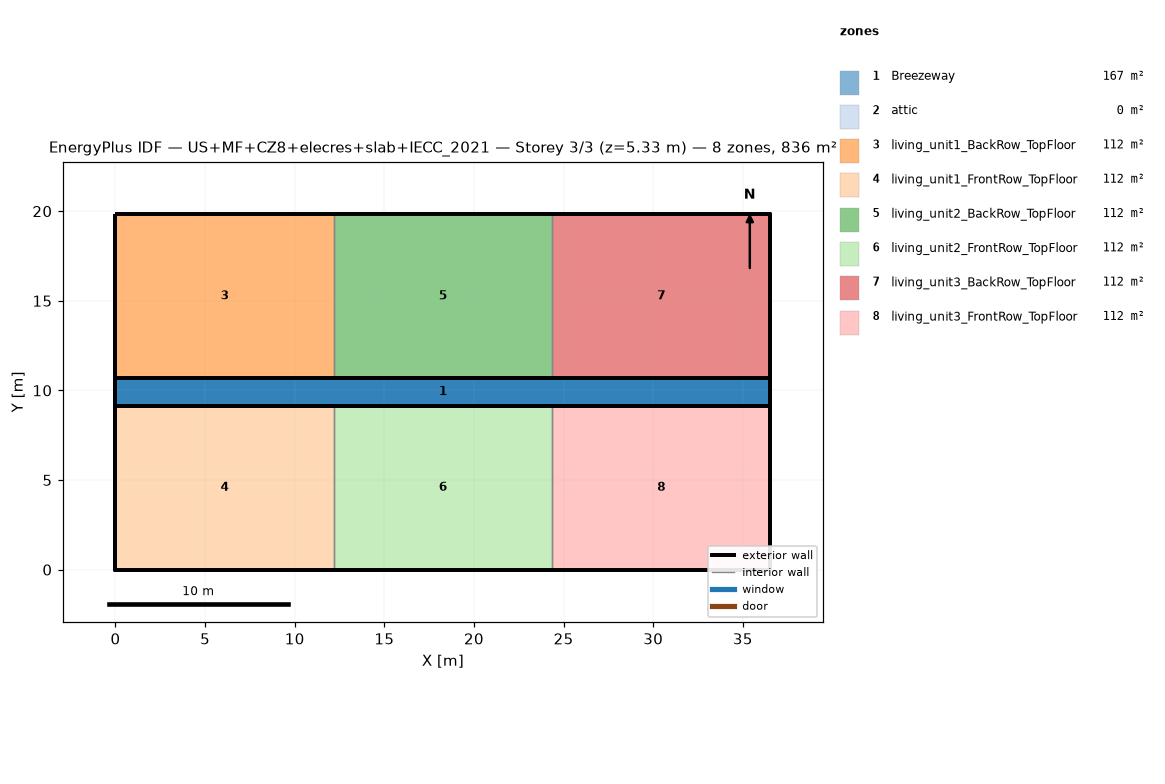
=== STOREY PLAN SPEC (per zone: floor XY polygon, exterior-wall plan segments, windows/doors) ===
zone 1: Breezeway  (167.0 m²)
  floor: (36.54, 9.16) (0.00, 9.16) (0.00, 10.68) (36.54, 10.68)
  floor: (36.54, 9.16) (0.00, 9.16) (0.00, 10.68) (36.54, 10.68)
  floor: (36.54, 9.16) (0.00, 9.16) (0.00, 10.68) (36.54, 10.68)
zone 2: attic  (0.0 m²)
  exterior wall: (36.54, 0.00) – (36.54, 19.84) – (36.54, 9.92)  [29.8 m]
  exterior wall: (0.00, 19.84) – (0.00, 0.00) – (0.00, 9.92)  [29.8 m]
zone 3: living_unit1_BackRow_TopFloor  (111.5 m²)
  floor: (12.18, 10.68) (0.00, 10.68) (0.00, 19.84) (12.18, 19.84)
  exterior wall: (12.18, 19.84) – (0.00, 19.84)  [12.2 m]
  exterior wall: (0.00, 19.84) – (0.00, 10.68)  [9.2 m]
  exterior wall: (0.00, 10.68) – (12.18, 10.68)  [12.2 m]
  interior walls: 1
zone 4: living_unit1_FrontRow_TopFloor  (111.5 m²)
  floor: (12.18, 0.00) (0.00, 0.00) (0.00, 9.16) (12.18, 9.16)
  exterior wall: (0.00, 0.00) – (12.18, 0.00)  [12.2 m]
  exterior wall: (0.00, 9.16) – (0.00, 0.00)  [9.2 m]
  exterior wall: (12.18, 9.16) – (0.00, 9.16)  [12.2 m]
  interior walls: 1
zone 5: living_unit2_BackRow_TopFloor  (111.5 m²)
  floor: (24.36, 10.68) (12.18, 10.68) (12.18, 19.84) (24.36, 19.84)
  exterior wall: (12.18, 10.68) – (24.36, 10.68)  [12.2 m]
  exterior wall: (24.36, 19.84) – (12.18, 19.84)  [12.2 m]
  interior walls: 2
zone 6: living_unit2_FrontRow_TopFloor  (111.5 m²)
  floor: (24.36, 0.00) (12.18, 0.00) (12.18, 9.16) (24.36, 9.16)
  exterior wall: (12.18, 0.00) – (24.36, 0.00)  [12.2 m]
  exterior wall: (24.36, 9.16) – (12.18, 9.16)  [12.2 m]
  interior walls: 2
zone 7: living_unit3_BackRow_TopFloor  (111.5 m²)
  floor: (36.54, 10.68) (24.36, 10.68) (24.36, 19.84) (36.54, 19.84)
  exterior wall: (36.54, 10.68) – (36.54, 19.84)  [9.2 m]
  exterior wall: (36.54, 19.84) – (24.36, 19.84)  [12.2 m]
  exterior wall: (24.36, 10.68) – (36.54, 10.68)  [12.2 m]
  interior walls: 1
zone 8: living_unit3_FrontRow_TopFloor  (111.5 m²)
  floor: (36.54, 0.00) (24.36, 0.00) (24.36, 9.16) (36.54, 9.16)
  exterior wall: (24.36, 0.00) – (36.54, 0.00)  [12.2 m]
  exterior wall: (36.54, 0.00) – (36.54, 9.16)  [9.2 m]
  exterior wall: (36.54, 9.16) – (24.36, 9.16)  [12.2 m]
  interior walls: 1

=== DERIVED (storey summary) ===
Building: US+MF+CZ8+elecres+slab+IECC_2021
Storey: 3 of 3  (floor level z = 5.33 m)
Storey gross floor area: 836.2 m²
Zones on this storey: 8
  - Breezeway: floor 167.0 m²
  - attic: floor 0.0 m²; exterior wall 59.5 m (81.9 m²); WWR 0.0%
  - living_unit1_BackRow_TopFloor: floor 111.5 m²; exterior wall 33.5 m (86.9 m²); WWR 0.0%
  - living_unit1_FrontRow_TopFloor: floor 111.5 m²; exterior wall 33.5 m (86.9 m²); WWR 0.0%
  - living_unit2_BackRow_TopFloor: floor 111.5 m²; exterior wall 24.4 m (63.1 m²); WWR 0.0%
  - living_unit2_FrontRow_TopFloor: floor 111.5 m²; exterior wall 24.4 m (63.1 m²); WWR 0.0%
  - living_unit3_BackRow_TopFloor: floor 111.5 m²; exterior wall 33.5 m (86.9 m²); WWR 0.0%
  - living_unit3_FrontRow_TopFloor: floor 111.5 m²; exterior wall 33.5 m (86.9 m²); WWR 0.0%
Zone adjacency (shared interzone walls):
  - living_unit1_BackRow_TopFloor ↔ living_unit2_BackRow_TopFloor
  - living_unit1_FrontRow_TopFloor ↔ living_unit2_FrontRow_TopFloor
  - living_unit2_BackRow_TopFloor ↔ living_unit3_BackRow_TopFloor
  - living_unit2_FrontRow_TopFloor ↔ living_unit3_FrontRow_TopFloor